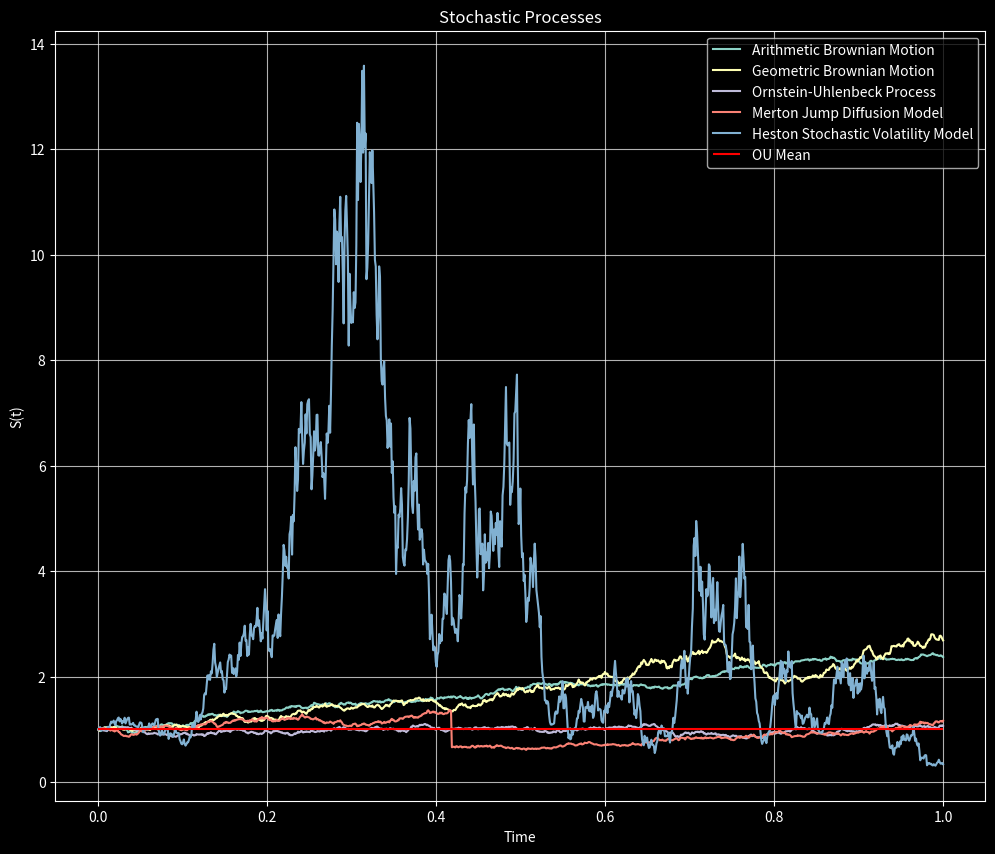

Here is the Python script that generated this plot:
# Simulation of Various Stochastic Processes
import numpy as np
import matplotlib.pyplot as plt

plt.style.use('dark_background')

# Arithmetic Brownian Motion
def ABM(mu, sigma, S0, n_steps):
    T = 1
    dt = 1 / n_steps
    t = np.linspace(dt, T, n_steps)
    S = np.zeros(len(t))
    S[0] = S0
    # Euler-Maruyama Discretisation (same as closed form)
    for i in range(1,len(S)):
        S[i] = S[i-1] + mu*dt + sigma*np.sqrt(dt)*np.random.normal(0,1)
    return t, S

# Geometric Brownian Motion - degenerate solution as S0 approaches 0 or sigma = 0
def GBM(mu, sigma, S0, n_steps):
    T = 1
    dt = T / n_steps # Change in step
    W = np.cumsum(np.random.normal(0, np.sqrt(dt), n_steps))  # Wiener Process (Standard Brownian Motion)
    t = np.linspace(dt, T, n_steps) # Timestep domain
    S = S0 * np.exp((mu - 0.5 * sigma**2) * t + sigma * W) # Geometric Brownian Motion - Exact Solution (closed form)
    return t, S

# Ornstein-Uhlenbeck Process (Mean Reverting Geometric Brownian Motion)
def OU(mu, sigma, theta, S0, n_steps):
    T = 1
    dt = T / n_steps
    t = np.linspace(dt,T,n_steps)
    X = np.zeros(len(t))
    X[0] = S0
    a = np.exp(-theta*dt)
    b = np.sqrt((sigma**2/(2*theta))*(1-np.exp(-2*theta*dt)))
    for i in range(1,len(t)):
        X[i] = mu + a*(X[i-1] - mu) + b*np.random.normal(0,1)
    return t, X

# Merton Jump Diffusion Model
def MJD(mu, sigma, jump, jump_rate, S0, n_steps):
    T = 1
    dt = T / n_steps
    t = np.linspace(dt,T,n_steps)
    S = np.zeros(len(t))
    S[0] = S0
    # Euler-Maruyama Discretisation
    for i in range(1,len(t)):
        S[i] = S[i-1] + mu*dt*S[i-1] + sigma*S[i-1]*np.sqrt(dt)*np.random.normal(0,1) + S[i-1]*(jump-1)*np.random.poisson(jump_rate*dt)
    return t, S

# Heston Stochastic Volatility Model
def Heston(mu, theta, zeta, kappa, rho, v0, S0, n_steps):
    T = 1
    dt = T/ n_steps
    t = np.linspace(dt,T,n_steps)
    S = np.zeros(len(t))
    v = np.zeros(len(t))
    v[0] = v0
    S[0] = S0
    # Euler-Maruyama Discretisation
    for i in range(1,len(t)):
        Z1 = np.random.normal(0,1)
        Z2 = np.random.normal(0,1)
        Zv = Z1
        Zs = rho*Z1 + np.sqrt(1-rho**2)*Z2
        v[i] = v[i-1] + kappa*(theta - v[i-1])*dt + zeta*np.sqrt(v[i-1])*np.sqrt(dt)*Zv
        S[i] = S[i-1] + mu*S[i-1]*dt + np.sqrt(v[i-1])*S[i-1]*np.sqrt(dt)*Zs
    return t, S

# Initial Parameters
mu = 1
sigma = 0.4
S0 = 1
theta = 15
jump = 0.5 # Constant Jump Size (Simplification)
jump_rate = 0.20
kappa = 3
zeta = 0.5
rho = -0.5 # Typically between -0.9 to -0.3
v0 = 0.4
n_steps = 1000

t0, path0 = ABM(mu=mu, sigma=sigma, S0=S0, n_steps=n_steps) # Arithmetic Brownian Motion

t1, path1 = GBM(mu=mu, sigma=sigma, S0=S0, n_steps=n_steps) # Geometric Brownian Motion

t2, path2 = OU(mu=mu, sigma=sigma, theta=theta, S0=S0, n_steps=n_steps) # Ornstein-Uhlenbeck Process

t3, path3 = MJD(mu=mu, sigma=sigma, jump=jump, jump_rate=jump_rate, S0=S0, n_steps=n_steps) # Merton Jump Diffusion

t4, path4 = Heston(mu=mu, theta=theta, zeta=zeta, kappa=kappa, rho=rho, v0=v0, S0=S0, n_steps=n_steps) # Heston 

# Plot
plt.figure(figsize=(12,10))
plt.title("Stochastic Processes")
plt.plot(t0,path0,label='Arithmetic Brownian Motion')
plt.plot(t1,path1,label='Geometric Brownian Motion')
plt.plot(t2,path2,label='Ornstein-Uhlenbeck Process')
plt.plot(t3,path3,label='Merton Jump Diffusion Model')
plt.plot(t4,path4,label='Heston Stochastic Volatility Model')
plt.xlabel('Time')
plt.ylabel('S(t)')
plt.hlines(mu,xmin=0,xmax=1,color='red',label='OU Mean')
plt.legend()
plt.grid(alpha=0.7)
plt.show()
